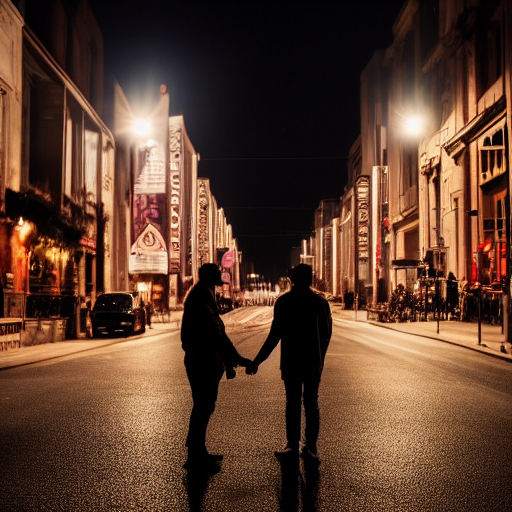
Generation parameters embedded in this image by AUTOMATIC1111 Stable Diffusion web UI or a fork of it (Forge, ...) (PNG 'parameters' text chunk):
a photo of a man and a woman standing on a city street at night, 85mm f2.2
Steps: 50, Sampler: Euler a, CFG scale: 7, Seed: 2962781281, Size: 512x512, Model hash: 7460a6fa, Batch size: 10, Batch pos: 3